Run: headless pygame with SDL's dummy video driver; simulated clock (each Clock.tick advances the game by its frame time, no real sleeping); random seed 0; keys injected as events and as key.get_pressed() state; no mouse input.
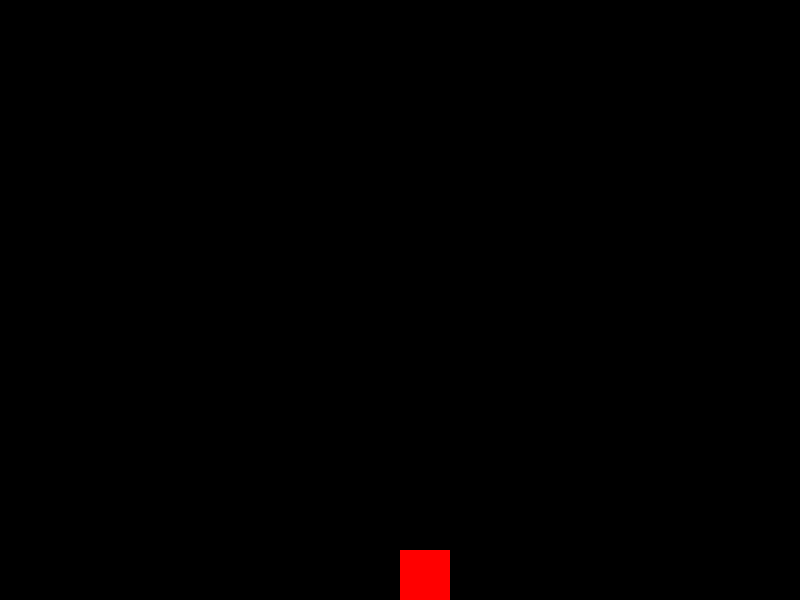
Frame 1 of 4 · flips 1–60 · no input
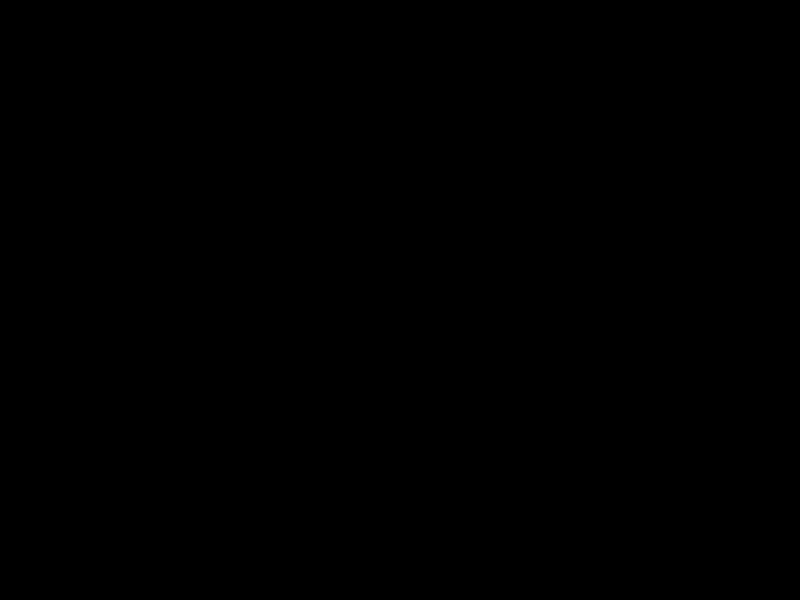
Frame 2 of 4 · flips 61–180 · tapped SPACE, RETURN · held RIGHT (→), D
Frame 3 of 4 · flips 181–300 · held DOWN (↓), S · screen unchanged from frame 2, image omitted
Frame 4 of 4 · flips 301–420 · held LEFT (←), A, UP (↑), W · screen same as frame 1, image omitted

The pygame program that drew these frames:

import pygame

class Personaje:
    def __init__(self):
        self.x = 400
        self.y = 100    #Posicion del personaje

        self.ancho = 50     #Tamaño del personaje
        self.alto = 50    

        self.velocidad_movimiento = 10
        self.velocidad_y = 0
        
        self.fuerza_salto = -15 #Velocidad de salto

        self.en_suelo = True #Condicion para no poder volvar
    
    def gravedad(self):
        self.velocidad_y += 1
        

    def actualizar_pos(self):
        self.y += self.velocidad_y
        if self.y > 550:
            self.y = 550
            self.velocidad_y = 0
            self.en_suelo = True

    def saltar(self):
        self.velocidad_y = self.fuerza_salto #Velocidad de salto (En algun momento tiene que disminuir)
        self.en_suelo = False

    def mover(self):
        teclas = pygame.key.get_pressed()

        if teclas[pygame.K_a]:
            self.x -= self.velocidad_movimiento #Movimiento horizontal

        if teclas[pygame.K_d]:
            self.x += self.velocidad_movimiento

        if teclas[pygame.K_SPACE] and self.en_suelo == True:
            self.saltar()


    def dibujar(self, pantalla):
        pygame.draw.rect(pantalla,(255,0,0),      #En donde voy a dibujar y su color(255,0,0) es rojo
        (self.x, self.y, self.ancho, self.alto))    #Parametros del personaje

    




pygame.init()

clock = pygame.time.Clock()

pantalla = pygame.display.set_mode((800, 600))  #Resolucion del juego

personaje = Personaje()

corriendo = True

while corriendo:

    for evento in pygame.event.get():
        if evento.type == pygame.QUIT:
            corriendo = False

    pantalla.fill((0,0,0))

    personaje.mover()
    personaje.gravedad()
    personaje.actualizar_pos()
    personaje.dibujar(pantalla)


    pygame.display.flip()
    clock.tick(60)

pygame.quit()
